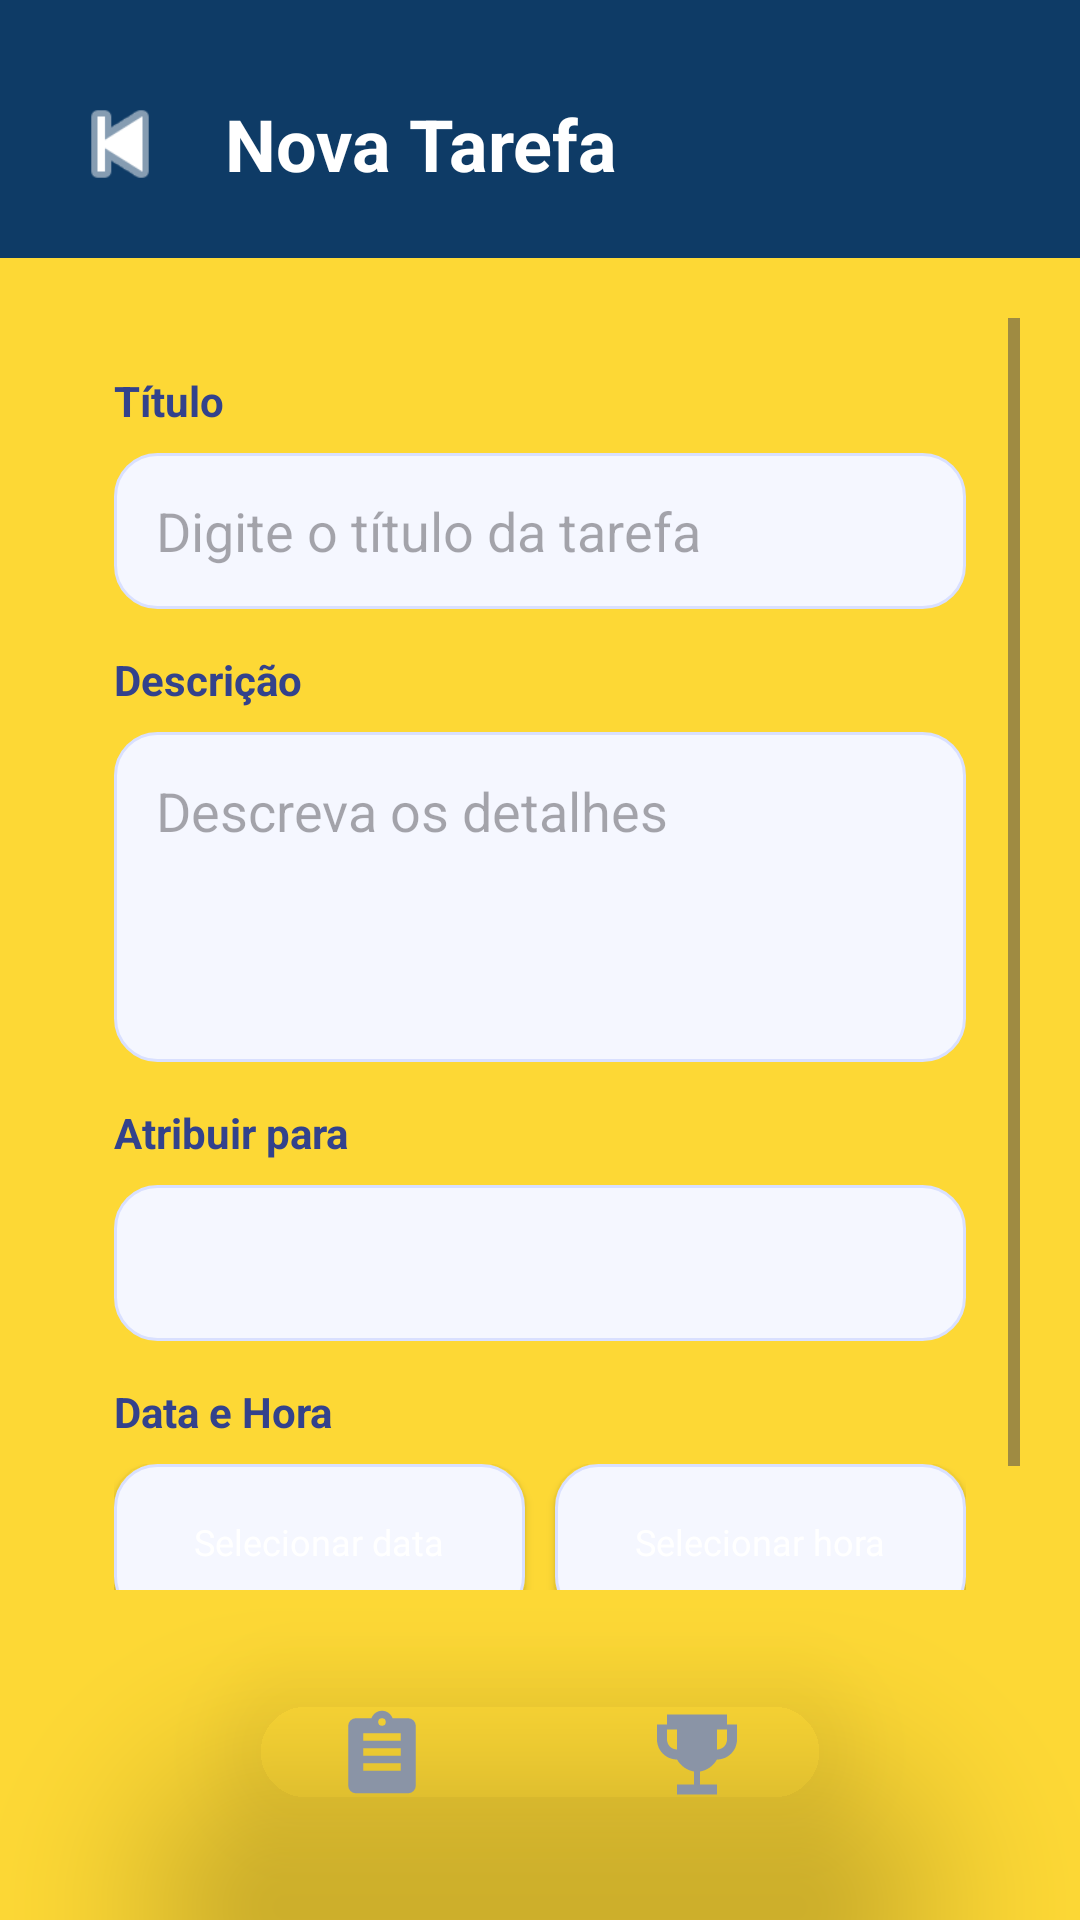

Produce the Android XML layout that renders to this screen, including the resource entries it uses.
<!-- AndroidManifest.xml: application theme Theme.KiDelist -->
<!-- res/layout/activity_criar_tarefa.xml -->
<?xml version="1.0" encoding="utf-8"?>
<androidx.constraintlayout.widget.ConstraintLayout xmlns:android="http://schemas.android.com/apk/res/android"
    xmlns:app="http://schemas.android.com/apk/res-auto"
    xmlns:tools="http://schemas.android.com/tools"
    android:layout_width="match_parent"
    android:layout_height="match_parent"
    android:background="#FDD835"
    tools:context=".CriarTarefaActivity">

    
    <LinearLayout
        android:id="@+id/layoutTopo"
        android:layout_width="0dp"
        android:layout_height="wrap_content"
        android:background="#0E3B66"
        android:gravity="center_vertical"
        android:orientation="horizontal"
        android:paddingStart="20dp"
        android:paddingTop="28dp"
        android:paddingEnd="20dp"
        android:paddingBottom="18dp"
        app:layout_constraintEnd_toEndOf="parent"
        app:layout_constraintStart_toStartOf="parent"
        app:layout_constraintTop_toTopOf="parent">

        <ImageView
            android:id="@+id/btnVoltar"
            android:layout_width="40dp"
            android:layout_height="40dp"
            android:src="@android:drawable/ic_media_previous"
            app:tint="@android:color/white" />

        <TextView
            android:layout_width="wrap_content"
            android:layout_height="wrap_content"
            android:layout_marginStart="15dp"
            android:text="Nova Tarefa"
            android:textColor="@android:color/white"
            android:textSize="24sp"
            android:textStyle="bold" />

    </LinearLayout>

    
    <ScrollView
        android:id="@+id/scrollFormulario"
        android:layout_width="0dp"
        android:layout_height="0dp"
        android:paddingStart="20dp"
        android:paddingTop="20dp"
        android:paddingEnd="20dp"
        android:paddingBottom="110dp"
        app:layout_constraintBottom_toBottomOf="parent"
        app:layout_constraintEnd_toEndOf="parent"
        app:layout_constraintStart_toStartOf="parent"
        app:layout_constraintTop_toBottomOf="@id/layoutTopo">

        <LinearLayout
            android:layout_width="match_parent"
            android:layout_height="wrap_content"
            android:orientation="vertical">

            
            <LinearLayout
                android:layout_width="match_parent"
                android:layout_height="wrap_content"
                android:layout_marginBottom="16dp"
                android:background="@drawable/bg_card_tarefa"
                android:elevation="6dp"
                android:orientation="vertical"
                android:padding="18dp">

                
                <TextView
                    android:layout_width="wrap_content"
                    android:layout_height="wrap_content"
                    android:text="Título"
                    android:textColor="#33428C"
                    android:textStyle="bold" />

                <EditText
                    android:id="@+id/etTitulo"
                    android:layout_width="match_parent"
                    android:layout_height="52dp"
                    android:layout_marginTop="8dp"
                    android:layout_marginBottom="14dp"
                    android:background="@drawable/bg_input_tarefa"
                    android:hint="Digite o título da tarefa"
                    android:paddingStart="14dp"
                    android:paddingEnd="14dp" />

                
                <TextView
                    android:layout_width="wrap_content"
                    android:layout_height="wrap_content"
                    android:text="Descrição"
                    android:textColor="#33428C"
                    android:textStyle="bold" />

                <EditText
                    android:id="@+id/etDescricao"
                    android:layout_width="match_parent"
                    android:layout_height="110dp"
                    android:layout_marginTop="8dp"
                    android:layout_marginBottom="14dp"
                    android:background="@drawable/bg_input_tarefa"
                    android:gravity="top"
                    android:hint="Descreva os detalhes"
                    android:inputType="textMultiLine"
                    android:padding="14dp" />

                
                <TextView
                    android:layout_width="wrap_content"
                    android:layout_height="wrap_content"
                    android:text="Atribuir para"
                    android:textColor="#33428C"
                    android:textStyle="bold" />

                <Spinner
                    android:id="@+id/spUsuarios"
                    android:layout_width="match_parent"
                    android:layout_height="52dp"
                    android:layout_marginTop="8dp"
                    android:layout_marginBottom="14dp"
                    android:background="@drawable/bg_input_tarefa" />

                
                <TextView
                    android:layout_width="wrap_content"
                    android:layout_height="wrap_content"
                    android:text="Data e Hora"
                    android:textColor="#33428C"
                    android:textStyle="bold" />

                <LinearLayout
                    android:layout_width="match_parent"
                    android:layout_height="wrap_content"
                    android:layout_marginTop="8dp"
                    android:layout_marginBottom="14dp"
                    android:orientation="horizontal">

                    <Button
                        android:id="@+id/btnSelecionarData"
                        android:layout_width="0dp"
                        android:layout_height="52dp"
                        android:layout_weight="1"
                        android:background="@drawable/bg_input_tarefa"
                        android:fontFamily="@font/roboto_bold"
                        android:text="Selecionar data"
                        android:textAllCaps="false"
                        android:textColor="#FFFFFF"
                        android:textSize="12dp"
                        app:iconTint="#FFFFFF"
                        app:rippleColor="#F0F0F0"
                        app:strokeColor="#FFFFFF" />

                    <Space
                        android:layout_width="10dp"
                        android:layout_height="wrap_content" />

                    <Button
                        android:id="@+id/btnSelecionarHora"
                        android:layout_width="0dp"
                        android:layout_height="52dp"
                        android:layout_weight="1"
                        android:background="@drawable/bg_input_tarefa"
                        android:fontFamily="@font/roboto_bold"
                        android:text="Selecionar hora"
                        android:textAllCaps="false"
                        android:textColor="#FFFFFF"
                        android:textSize="12dp" />
                </LinearLayout>

                
                <CheckBox
                    android:id="@+id/cbRepetir"
                    android:layout_width="wrap_content"
                    android:layout_height="wrap_content"
                    android:layout_marginBottom="8dp"
                    android:text="Repetir tarefa"
                    android:textColor="#33428C"
                    android:textSize="16sp"
                    android:textStyle="bold" />

                
                <Spinner
                    android:id="@+id/spTipoRepeticao"
                    android:layout_width="match_parent"
                    android:layout_height="52dp"
                    android:layout_marginBottom="14dp"
                    android:background="@drawable/bg_input_tarefa"
                    android:visibility="gone" />

                
                <Button
                    android:id="@+id/btnSalvarTarefa"
                    android:layout_width="match_parent"
                    android:layout_height="56dp"
                    android:background="@drawable/bg_botao_salvar_tarefa"
                    android:elevation="8dp"
                    android:fontFamily="@font/roboto_bold"
                    android:text="Salvar tarefa"
                    android:textAllCaps="false"
                    android:textColor="#FFFFFF"
                    android:textSize="16sp"
                    android:textStyle="bold" />

            </LinearLayout>

        </LinearLayout>

    </ScrollView>

    
    <com.google.android.material.card.MaterialCardView
        android:id="@+id/footerNav"
        android:layout_width="220dp"
        android:layout_height="64dp"
        android:layout_marginBottom="24dp"
        android:background="@android:color/transparent"
        android:elevation="20dp"
        android:translationZ="20dp"
        app:cardBackgroundColor="@android:color/transparent"
        app:cardCornerRadius="32dp"
        app:cardElevation="18dp"
        app:strokeWidth="0dp"
        app:layout_constraintBottom_toBottomOf="parent"
        app:layout_constraintEnd_toEndOf="parent"
        app:layout_constraintStart_toStartOf="parent">

        <LinearLayout
            android:layout_width="match_parent"
            android:layout_height="match_parent"
            android:background="@drawable/bg_footer_real"
            android:gravity="center"
            android:orientation="horizontal"
            android:paddingStart="8dp"
            android:paddingEnd="8dp"
            android:weightSum="2">

            <LinearLayout
                android:id="@+id/btnTarefas"
                android:layout_width="0dp"
                android:layout_height="44dp"
                android:layout_weight="1"
                android:background="@drawable/bg_footer_item_inactive"
                android:gravity="center"
                android:orientation="vertical">

                <ImageView
                    android:id="@+id/iconTarefas"
                    android:layout_width="36dp"
                    android:layout_height="30dp"
                    android:src="@drawable/ic_tarefa"
                    app:tint="#8A94A6" />
            </LinearLayout>

            <LinearLayout
                android:id="@+id/btnRanking"
                android:layout_width="0dp"
                android:layout_height="44dp"
                android:layout_marginStart="6dp"
                android:layout_weight="1"
                android:background="@drawable/bg_footer_item_inactive"
                android:gravity="center"
                android:orientation="vertical">

                <ImageView
                    android:id="@+id/iconRanking"
                    android:layout_width="40dp"
                    android:layout_height="50dp"
                    android:src="@drawable/ic_ranking"
                    app:tint="#8A94A6" />
            </LinearLayout>

        </LinearLayout>

    </com.google.android.material.card.MaterialCardView>

</androidx.constraintlayout.widget.ConstraintLayout>
<!-- resources referenced by this layout -->
<resources>
  <!-- drawable bg_botao_salvar_tarefa (drawable) -->
  <?xml version="1.0" encoding="utf-8"?>
  <selector xmlns:android="http://schemas.android.com/apk/res/android">
  
      <item android:state_pressed="true">
          <shape>
              <solid android:color="#E6B800"/>
              <corners android:radius="16dp"/>
          </shape>
      </item>
  
      <item>
          <shape>
              <solid android:color="#FFD54F"/>
              <corners android:radius="16dp"/>
          </shape>
      </item>
  
  </selector>
  <!-- drawable bg_footer_item_inactive (drawable) -->
  <?xml version="1.0" encoding="utf-8"?>
  <shape xmlns:android="http://schemas.android.com/apk/res/android">
      <solid android:color="@android:color/transparent"/>
      <corners android:radius="22dp"/>
  </shape>
  <!-- drawable bg_input_tarefa (drawable) -->
  <?xml version="1.0" encoding="utf-8"?>
  <shape xmlns:android="http://schemas.android.com/apk/res/android">
      <solid android:color="#F5F7FF"/>
      <corners android:radius="14dp"/>
      <stroke
          android:width="1dp"
          android:color="#D9E0FF"/>
  </shape>
  <!-- drawable ic_ranking (drawable) -->
  <vector xmlns:android="http://schemas.android.com/apk/res/android"
      android:width="24dp"
      android:height="24dp"
      android:viewportWidth="24"
      android:viewportHeight="24">
  
      <group
          android:translateY="2.5">
  
          <path
              android:fillColor="#33428C"
              android:pathData="M18,2H6V4H4V7C4,9.21 5.79,11 8,11C8.73,12.27 9.94,13.15 11.4,13.41V16H8V18H16V16H12.6V13.41C14.06,13.15 15.27,12.27 16,11C18.21,11 20,9.21 20,7V4H18V2M6,7V5H8V9C6.9,9 6,8.1 6,7M18,7C18,8.1 17.1,9 16,9V5H18V7Z"/>
  
      </group>
  
  </vector>
  <!-- drawable ic_tarefa (drawable) -->
  <vector xmlns:android="http://schemas.android.com/apk/res/android"
      android:width="24dp"
      android:height="24dp"
      android:viewportWidth="24"
      android:viewportHeight="24">
  
      <path
          android:fillColor="#33428C"
          android:pathData="M19,3H14.82C14.4,1.84 13.3,1 12,1S9.6,1.84 9.18,3H5A2,2 0,0 0 3,5V21A2,2 0,0 0 5,23H19A2,2 0,0 0 21,21V5A2,2 0,0 0 19,3M12,3A1,1 0,0 1 13,4A1,1 0,0 1 12,5A1,1 0,0 1 11,4A1,1 0,0 1 12,3M17,17H7V15H17V17M17,13H7V11H17V13M17,9H7V7H17V9Z"/>
  
  </vector>
  <style name="Theme.KiDelist" parent="Base.Theme.KiDelist" />
  <style name="Base.Theme.KiDelist" parent="Theme.Material3.DayNight.NoActionBar">
          
          
      </style>
</resources>
